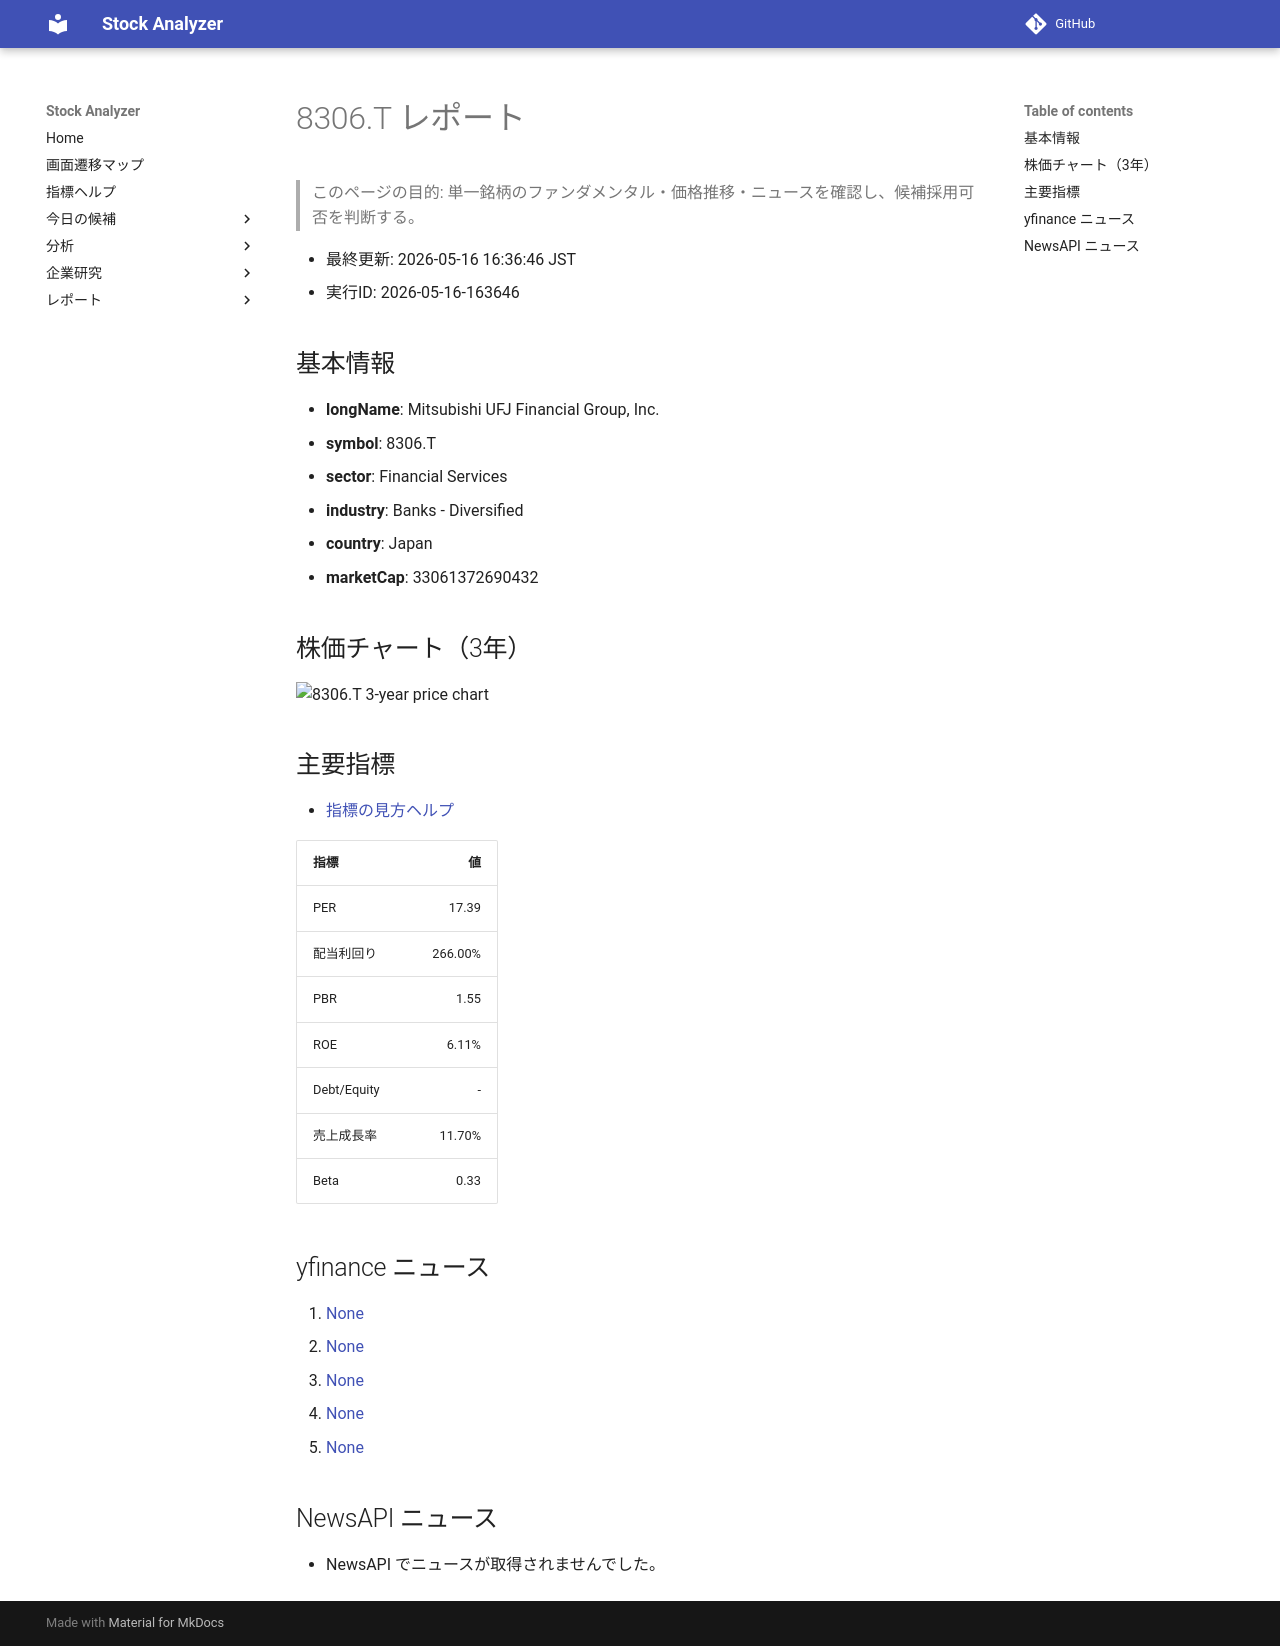

repository: Yumi-note/Making-APP · page: reports/2026-05-16/163646/8306_T/index.html · generator: mkdocs

# 8306.T レポート

> このページの目的: 単一銘柄のファンダメンタル・価格推移・ニュースを確認し、候補採用可否を判断する。

- 最終更新: 2026-05-16 16:36:46 JST
- 実行ID: 2026-05-16-163646

## 基本情報

- **longName**: Mitsubishi UFJ Financial Group, Inc.
- **symbol**: 8306.T
- **sector**: Financial Services
- **industry**: Banks - Diversified
- **country**: Japan
- **marketCap**: 33061372690432

## 株価チャート（3年）

![8306.T 3-year price chart](8306_T_3y.png)

## 主要指標

- [指標の見方ヘルプ](../../../../indicators.md)

| 指標 | 値 |
|---|---:|
| PER | 17.39 |
| 配当利回り | 266.00% |
| PBR | 1.55 |
| ROE | 6.11% |
| Debt/Equity | - |
| 売上成長率 | 11.70% |
| Beta | 0.33 |

## yfinance ニュース

1. [None](None)
2. [None](None)
3. [None](None)
4. [None](None)
5. [None](None)

## NewsAPI ニュース

- NewsAPI でニュースが取得されませんでした。
